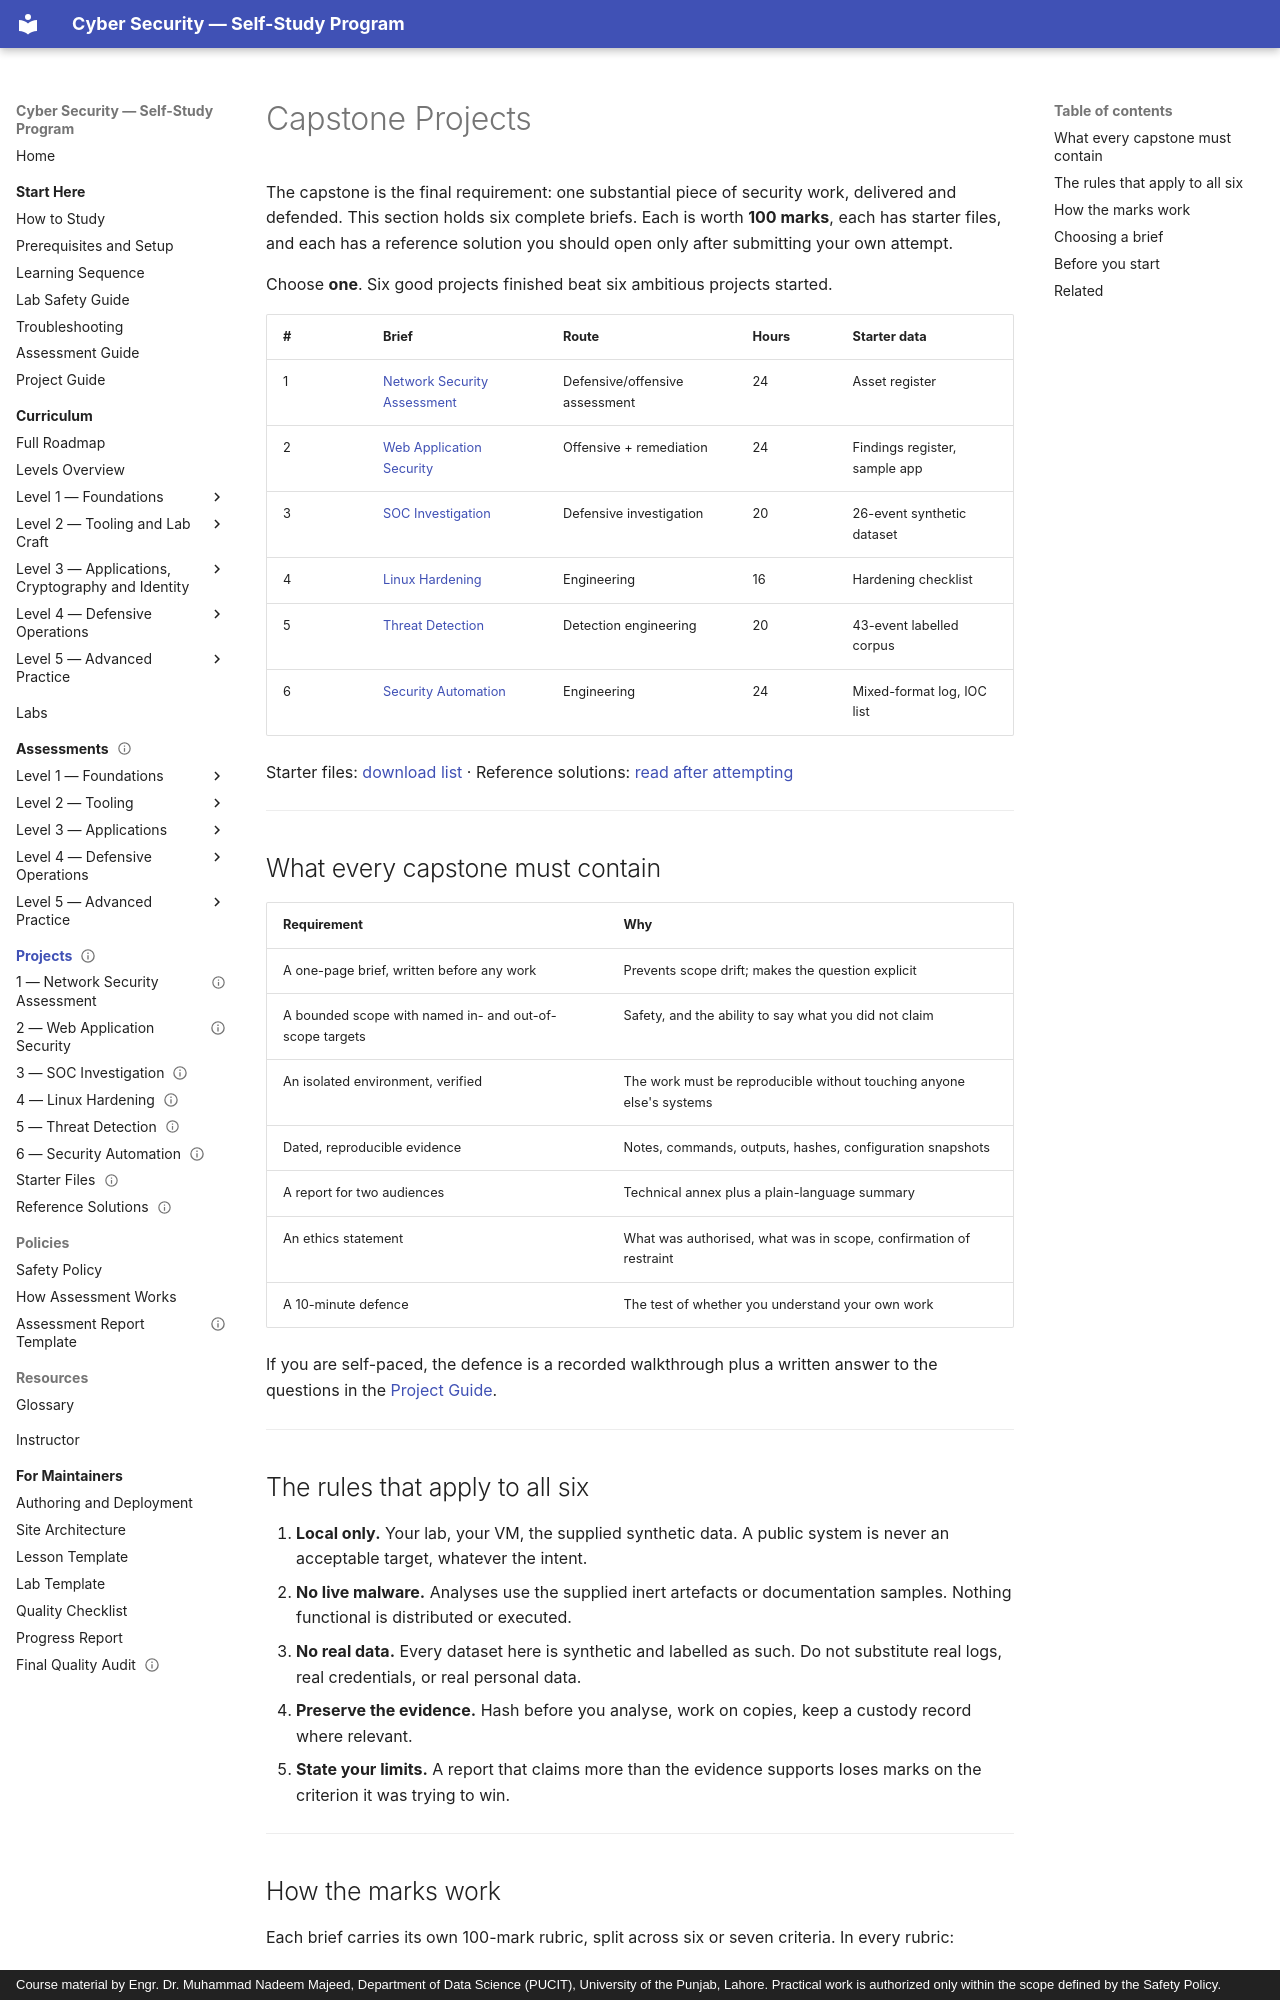

repository: nadeem-majeedch/CyberSecurity · page: projects/index.html · generator: mkdocs · copyright: Course material by Engr. Dr. Muhammad Nadeem Majeed, Department of Data Science (PUCIT), University of the Punjab, Lahore. Practical work is authorized only within the scope defined by the Safety Policy.

---
title: "Capstone Projects — Six Briefs"
description: "Six complete capstone briefs, each with a 100-mark rubric, starter data, submission checklist and a clearly marked reference solution."
module_code: CYB-508
level: 5
kind: assessment
prerequisites: [CYB-501]
estimated_minutes: 1200
difficulty: advanced
safety: isolated-vm
lab_ids: []
version: 1.0.0
last_reviewed: 2026-10-30
reviewers: []
status: published
tags: [capstone, projects, assessment, portfolio]
---

# Capstone Projects

The capstone is the final requirement: one substantial piece of security work, delivered and defended. This
section holds six complete briefs. Each is worth **100 marks**, each has starter files, and each has a reference
solution you should open only after submitting your own attempt.

Choose **one**. Six good projects finished beat six ambitious projects started.

| # | Brief | Route | Hours | Starter data |
| --- | --- | --- | --- | --- |
| 1 | [Network Security Assessment](01-network-security-assessment.md) | Defensive/offensive assessment | 24 | Asset register |
| 2 | [Web Application Security](02-web-application-security.md) | Offensive + remediation | 24 | Findings register, sample app |
| 3 | [SOC Investigation](03-soc-investigation.md) | Defensive investigation | 20 | 26-event synthetic dataset |
| 4 | [Linux Hardening](04-linux-hardening.md) | Engineering | 16 | Hardening checklist |
| 5 | [Threat Detection](05-threat-detection.md) | Detection engineering | 20 | 43-event labelled corpus |
| 6 | [Security Automation](06-security-automation.md) | Engineering | 24 | Mixed-format log, IOC list |

Starter files: [download list](starter-files.md) · Reference solutions: [read after attempting](reference-solutions.md)

---

## What every capstone must contain

| Requirement | Why |
| --- | --- |
| A one-page brief, written before any work | Prevents scope drift; makes the question explicit |
| A bounded scope with named in- and out-of-scope targets | Safety, and the ability to say what you did not claim |
| An isolated environment, verified | The work must be reproducible without touching anyone else's systems |
| Dated, reproducible evidence | Notes, commands, outputs, hashes, configuration snapshots |
| A report for two audiences | Technical annex plus a plain-language summary |
| An ethics statement | What was authorised, what was in scope, confirmation of restraint |
| A 10-minute defence | The test of whether you understand your own work |

If you are self-paced, the defence is a recorded walkthrough plus a written answer to the questions in the
[Project Guide](../start-here/project-guide.md#deliverables).

---
